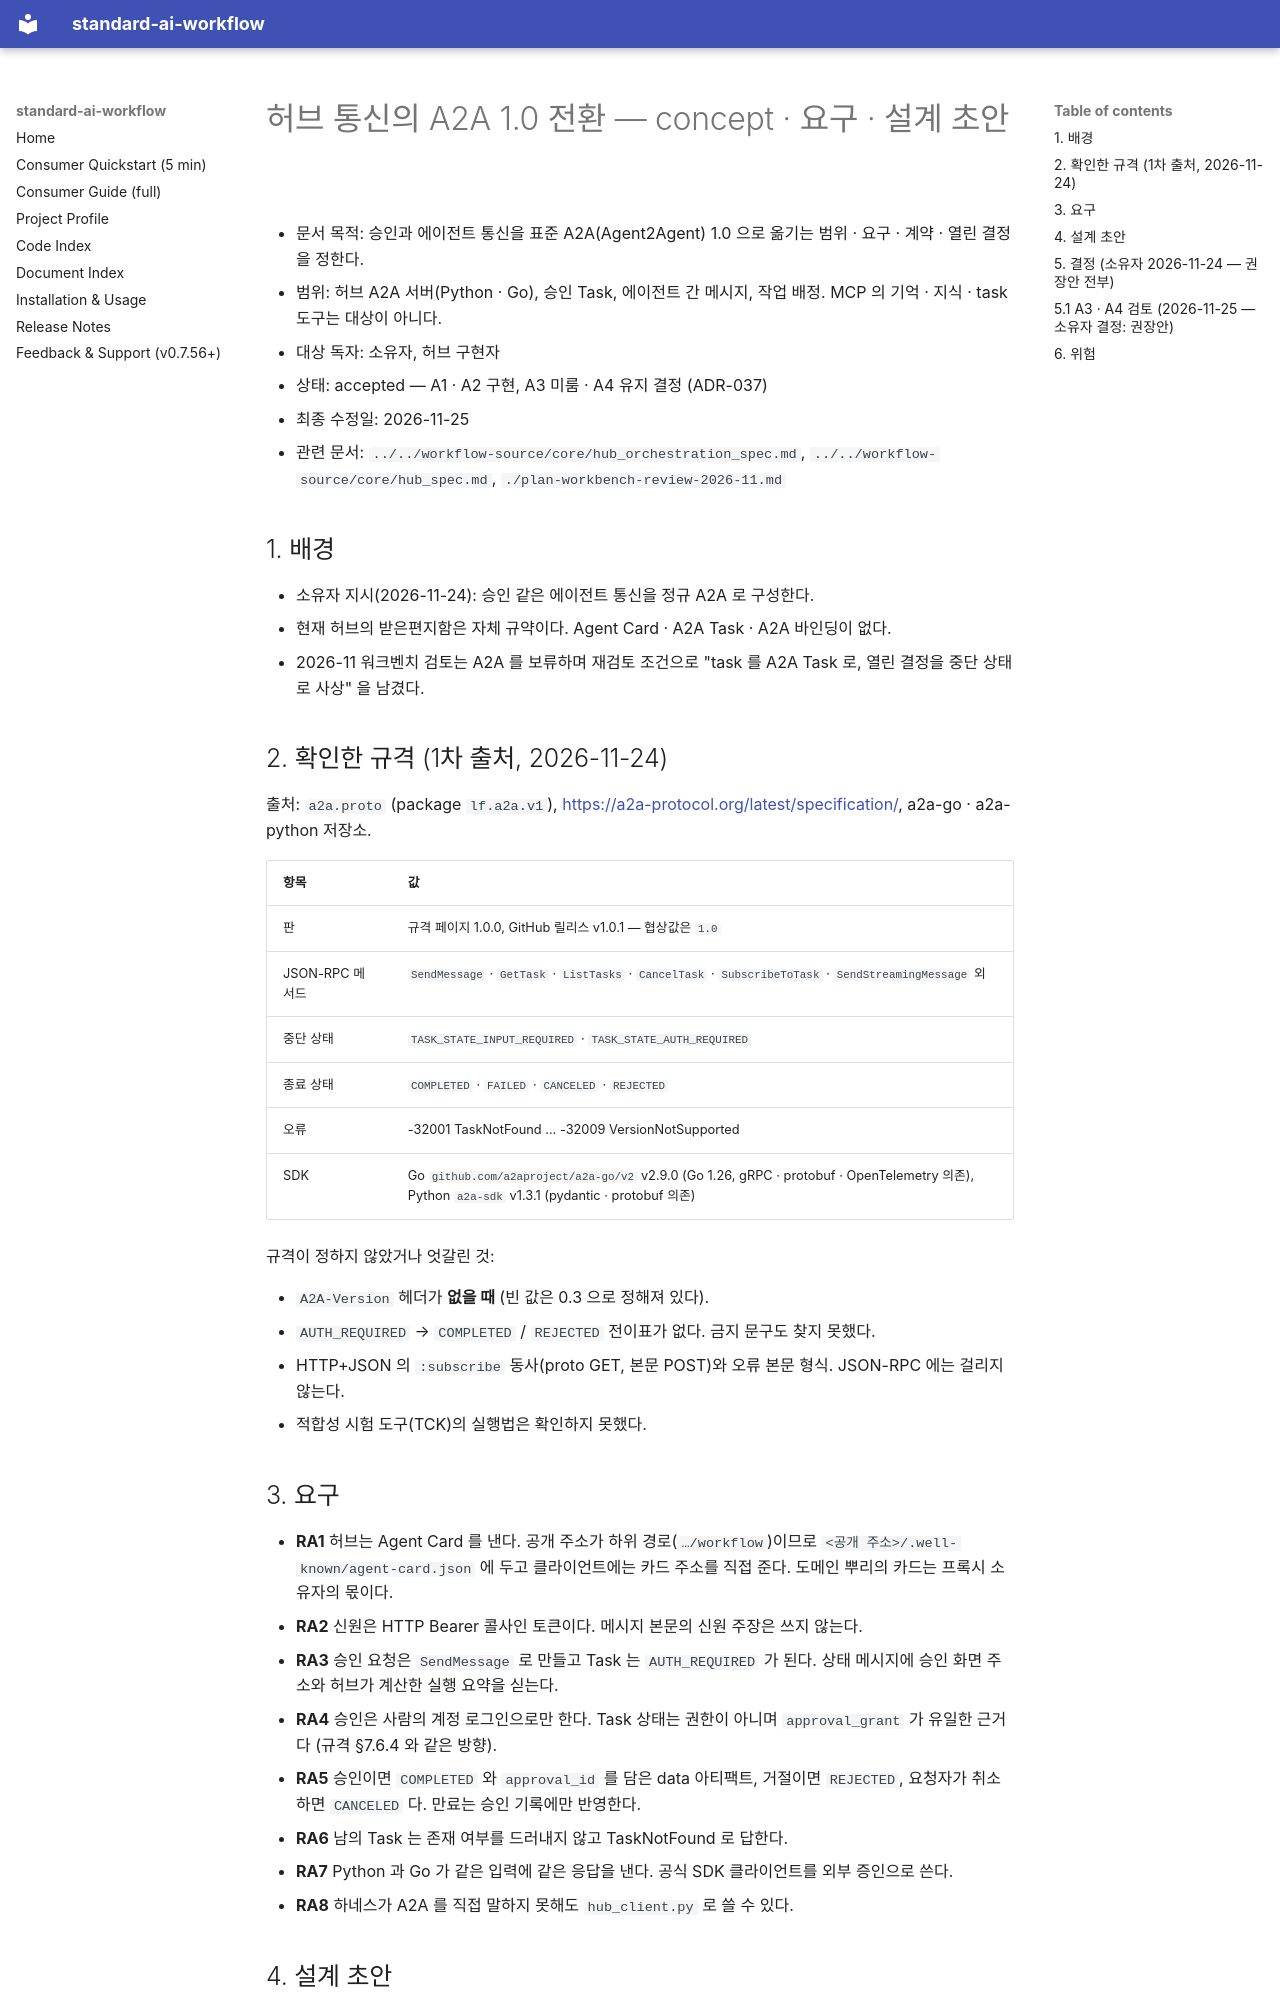

repository: ykylee/standard_ai_workflow · page: planning/a2a-transition-2026-11/index.html · generator: mkdocs

# 허브 통신의 A2A 1.0 전환 — concept · 요구 · 설계 초안

- 문서 목적: 승인과 에이전트 통신을 표준 A2A(Agent2Agent) 1.0 으로 옮기는 범위 · 요구 · 계약 · 열린 결정을 정한다.
- 범위: 허브 A2A 서버(Python · Go), 승인 Task, 에이전트 간 메시지, 작업 배정. MCP 의 기억 · 지식 · task 도구는 대상이 아니다.
- 대상 독자: 소유자, 허브 구현자
- 상태: accepted — A1 · A2 구현, A3 미룸 · A4 유지 결정 (ADR-037)
- 최종 수정일: 2026-11-25
- 관련 문서: `../../workflow-source/core/hub_orchestration_spec.md`, `../../workflow-source/core/hub_spec.md`, `./plan-workbench-review-2026-11.md`

## 1. 배경

- 소유자 지시(2026-11-24): 승인 같은 에이전트 통신을 정규 A2A 로 구성한다.
- 현재 허브의 받은편지함은 자체 규약이다. Agent Card · A2A Task · A2A 바인딩이 없다.
- 2026-11 워크벤치 검토는 A2A 를 보류하며 재검토 조건으로 "task 를 A2A Task 로, 열린 결정을 중단 상태로 사상" 을 남겼다.

## 2. 확인한 규격 (1차 출처, 2026-11-24)

출처: `a2a.proto` (package `lf.a2a.v1`), <https://a2a-protocol.org/latest/specification/>, a2a-go · a2a-python 저장소.

| 항목 | 값 |
|---|---|
| 판 | 규격 페이지 1.0.0, GitHub 릴리스 v1.0.1 — 협상값은 `1.0` |
| JSON-RPC 메서드 | `SendMessage` · `GetTask` · `ListTasks` · `CancelTask` · `SubscribeToTask` · `SendStreamingMessage` 외 |
| 중단 상태 | `TASK_STATE_INPUT_REQUIRED` · `TASK_STATE_AUTH_REQUIRED` |
| 종료 상태 | `COMPLETED` · `FAILED` · `CANCELED` · `REJECTED` |
| 오류 | -32001 TaskNotFound … -32009 VersionNotSupported |
| SDK | Go `github.com/a2aproject/a2a-go/v2` v2.9.0 (Go 1.26, gRPC · protobuf · OpenTelemetry 의존), Python `a2a-sdk` v1.3.1 (pydantic · protobuf 의존) |

규격이 정하지 않았거나 엇갈린 것:

- `A2A-Version` 헤더가 **없을 때** (빈 값은 0.3 으로 정해져 있다).
- `AUTH_REQUIRED` → `COMPLETED` / `REJECTED` 전이표가 없다. 금지 문구도 찾지 못했다.
- HTTP+JSON 의 `:subscribe` 동사(proto GET, 본문 POST)와 오류 본문 형식. JSON-RPC 에는 걸리지 않는다.
- 적합성 시험 도구(TCK)의 실행법은 확인하지 못했다.

## 3. 요구

- **RA1** 허브는 Agent Card 를 낸다. 공개 주소가 하위 경로(`…/workflow`)이므로 `<공개 주소>/.well-known/agent-card.json` 에 두고 클라이언트에는 카드 주소를 직접 준다. 도메인 뿌리의 카드는 프록시 소유자의 몫이다.
- **RA2** 신원은 HTTP Bearer 콜사인 토큰이다. 메시지 본문의 신원 주장은 쓰지 않는다.
- **RA3** 승인 요청은 `SendMessage` 로 만들고 Task 는 `AUTH_REQUIRED` 가 된다. 상태 메시지에 승인 화면 주소와 허브가 계산한 실행 요약을 싣는다.
- **RA4** 승인은 사람의 계정 로그인으로만 한다. Task 상태는 권한이 아니며 `approval_grant` 가 유일한 근거다 (규격 §7.6.4 와 같은 방향).
- **RA5** 승인이면 `COMPLETED` 와 `approval_id` 를 담은 data 아티팩트, 거절이면 `REJECTED`, 요청자가 취소하면 `CANCELED` 다. 만료는 승인 기록에만 반영한다.
- **RA6** 남의 Task 는 존재 여부를 드러내지 않고 TaskNotFound 로 답한다.
- **RA7** Python 과 Go 가 같은 입력에 같은 응답을 낸다. 공식 SDK 클라이언트를 외부 증인으로 쓴다.
- **RA8** 하네스가 A2A 를 직접 말하지 못해도 `hub_client.py` 로 쓸 수 있다.
